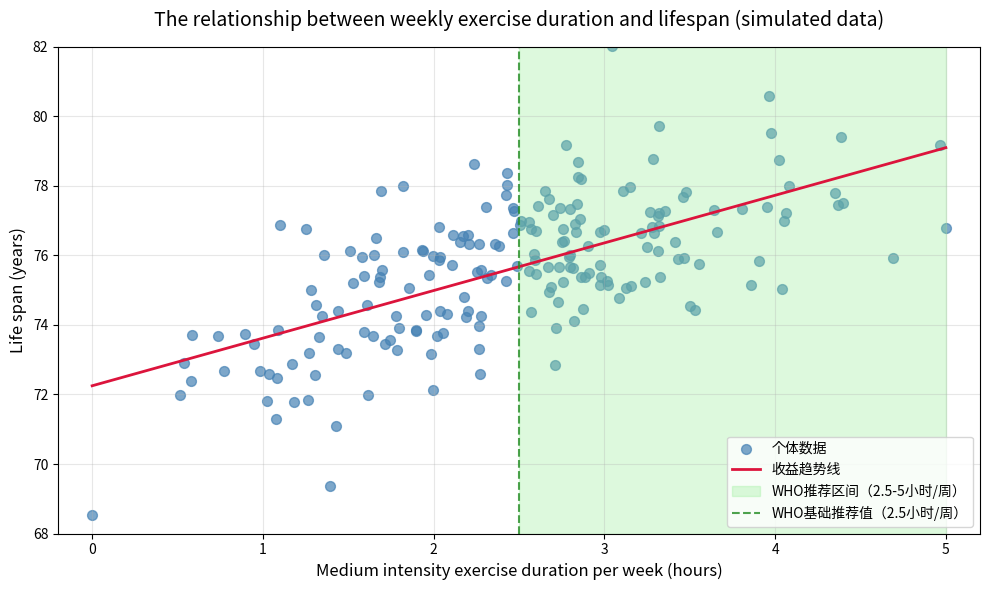

Write Python code to recreate this figure.
import numpy as np
import matplotlib.pyplot as plt

# ---------------------- 解决中文显示问题 ----------------------
plt.rcParams['font.sans-serif'] = ['Noto Sans CJK JP', 'Droid Sans Fallback']
plt.rcParams['axes.unicode_minus'] = False  # 解决负号显示异常

# ---------------------- 1. 生成贴合WHO标准的模拟数据 ----------------------
np.random.seed(42)  # 固定随机种子，结果可复现
n_people = 200      # 200个样本
max_exercise = 5    # WHO推荐中等强度运动上限：5小时/周（300分钟）
mean_exercise = 2.5 # WHO推荐基础值：2.5小时/周（150分钟）

# 生成运动时长：正态分布（均值2.5，标准差1），更贴合大众实际分布
exercise_hours = np.random.normal(loc=mean_exercise, scale=1, size=n_people)
# 过滤异常值：运动时长≥0，且≤5小时
exercise_hours = np.clip(exercise_hours, 0, max_exercise)

# 生成寿命数据：基础寿命70岁 + 边际效益递减的运动收益 + 随机波动
base_lifespan = 70  # 基础寿命
# 运动收益：用平方根函数实现“边际效益递减”（运动越久，每小时收益越少）
exercise_benefit = 8 * np.sqrt(exercise_hours / max_exercise)  # 5小时时收益约8岁
# 随机噪声（正态分布），模拟个体差异
random_noise = np.random.normal(loc=0, scale=1.5, size=n_people)
lifespan = base_lifespan + exercise_benefit + random_noise

# ---------------------- 2. 绘制散点图 ----------------------
plt.figure(figsize=(10, 6))

# 绘制散点图
plt.scatter(
    exercise_hours, lifespan, 
    color='steelblue', alpha=0.7, s=50,
    label='个体数据'
)

# 绘制趋势线（更贴合边际效益递减的非线性趋势）
# 用多项式拟合（2次），比线性趋势更符合科学规律
z = np.polyfit(exercise_hours, lifespan, 1)
p = np.poly1d(z)
# 生成平滑的x轴数据，让趋势线更美观
x_smooth = np.linspace(0, max_exercise, 100)
plt.plot(
    x_smooth, p(x_smooth), 
    color='crimson', linewidth=2, 
    label='收益趋势线'
)

# 标注WHO推荐区间
plt.axvspan(2.5, 5, color='lightgreen', alpha=0.3, label='WHO推荐区间（2.5-5小时/周）')
plt.axvline(x=2.5, color='forestgreen', linestyle='--', alpha=0.8, label='WHO基础推荐值（2.5小时/周）')

# ---------------------- 3. 完善标注 ----------------------
plt.title('The relationship between weekly exercise duration and lifespan (simulated data)', fontsize=14, pad=15)
plt.xlabel('Medium intensity exercise duration per week (hours)', fontsize=12)
plt.ylabel('Life span (years)', fontsize=12)
plt.xlim(-0.2, max_exercise + 0.2)  # x轴范围
plt.ylim(68, 82)  # y轴范围
plt.grid(True, alpha=0.3)
plt.legend(loc='lower right')

# 显示图表
plt.tight_layout()
plt.show()

# 输出核心统计信息
corr = np.corrcoef(exercise_hours, lifespan)[0, 1]
print(f'运动时长与寿命的相关系数：{corr:.2f}（正相关，符合科学预期）')
print(f'平均运动时长：{np.mean(exercise_hours):.1f}小时/周（接近WHO基础推荐值2.5小时）')
print(f'平均寿命：{np.mean(lifespan):.1f}岁')
